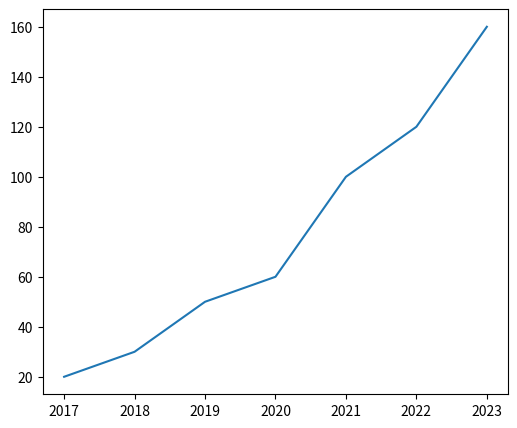
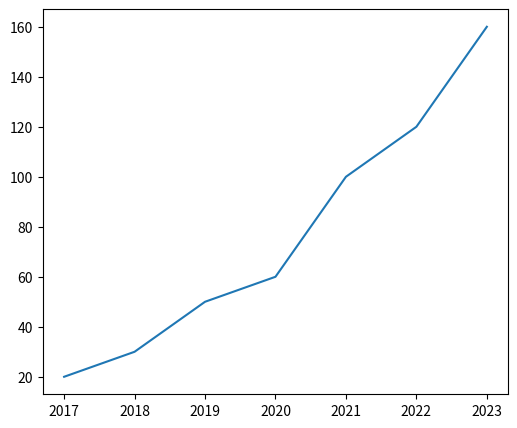

These charts were generated, in order, by the following Python code: (Note: this script raises an exception after producing the figures.)
["lundi", "mardi", "mercredi"]

["lundi", "mardi", "mercredi", 2024]

[] # liste vide

["a", 2, "b"] + ["c", "d"]

[1, 2, 3] + [1, 2, 3]

2*[1, 2, 3] # idem

6*[0] # peut servir pour initialiser une liste

[] # liste vide; peut servir pour initialiser une liste auquelle on rajoute des éléments

list1 = [1, 2, 3]
list1.append(4)
list1

liste = ["a", "b", "c", "d", "e", "f", "g"]
liste[0] # premier élément 

liste[1] # deuxième élément

liste[-1] # dernier élément

liste[-2] # avant dernier élément

liste = ["a", "b", "c", "d", "e", "f", "g"]
liste[0:2] # lettres d'indices 0, 1, mais pas 2

liste[:2] # idem; si omis, 0 est la valeur initial par défaut

liste[4: len(liste)] # tous les lettres à partir de l'indice 4 (5ème élément)

liste[4:] # idem

liste[-2:] # les dernier deux lettres : liste[-2], liste[-1]

liste[0:len(liste):2] # du début à la fin une lettre sur deux

liste[::2] # idem

liste[5:2:-1] # pas négatif: liste[5], liste[4], liste[3] (pas liste[2])

liste[::-1] # liste inversée !!

semaine = ["lundi", "mardi", "mercredi", "jeudi", "vendredi", "samedi", "dimanche"]


chaine = "Rayon X"
chaine[0]

chaine[-1]

chaine[1:4] # chaine[1]+chaine[2]+chaine[3] 

chaine[-3:] # chaine[-3]+chaine[-22]+chaine[-1] 

chaine[::-1] # chaine inversée

import matplotlib.pyplot as plt # outils pour les représentations graphiques

import matplotlib.pyplot as plt

plt.figure(figsize=(6, 5)) # définit la taille du graphique

l_x = [2017, 2018, 2019, 2020, 2021, 2022, 2023] # liste des abscisses
l_y = [20, 30, 50, 60, 100, 120, 160] # liste des ordonnés
plt.plot(l_x, l_y) # crée le graphique

plt.show() # affiche le graphique

# matplotlib.pyplot était déjà importé dans la cellule précédente
plt.figure(figsize=(6, 5)) 

annee = [2017, 2018, 2019, 2020, 2021, 2022, 2023] # au lieu de l_x
abonnes = [20, 30, 50, 60, 100, 120, 160] # au lieu de l_y
plt.plot(annee, abonnes)

plt.show() 



import numpy as np # importation de numpy et création d'un alias np
print(np.pi) # utilise pi de la bibliothèque numpy
print(np.sin(np.pi/2)) # sin(pi/2)

from numpy import sin, cos, pi # on n'importe que sin, cos, et pi

print(sin(pi)) # vrai valeur est 0; valeur affichée est 1.22... 10^(-16) ~ 0
print(cos(pi))

liste = [1, 3, 5]
for val in liste: # la variable val prend successivement les éléments de liste
    print(val)

animaux = ["girafe", "tigre", "singe", "souris"]
for animal in animaux: # la variable animal prend successivement les éléments de animaux
      print(animal)

ADN = "CGATTC"
for base in ADN:
    print(base)

for i in range(0, 3):
    print(i)

for i in range(3): # idem; 0 est la valeur par défaut
    print(i)

for i in range(3): # 
    print("Bonjour")

list(range(-3, 9, 2)) 

list(range(30, 25, -1)) # 25 exclu, donc 26 est la dernière valeur

l_x = [1, 2, 3, 4, 5] # liste de valeurs

l_y = [] # liste vide auquel nous rajoutons les carrés
for x in l_x: 
    l_y.append(x**2) # x**2 est rajouté à la liste l_y
print(l_y)

l_x = [1, 2, 3, 4, 5]

l_y = [x**2 for x in l_x] # liste des x**2 pour tout  x in l_x
print(l_y)

print(np.linspace(1, 2, 2))

print(np.linspace(1, 2, 5))





def f(x):
    return np.sin(x)*np.cos(x) # retourne sin(x)cos(x)

f(1)

def f(x):
    y = np.sin(x)*np.cos(x)
    return y

f(1)

x = 1 # ne sert à rien
def f(x): # aucune valeur n'est associé à x avant l'appel de la fonction
    y = np.sin(x)*np.cos(x)
    return y
y # pas défini, car on ne peux pas accéder aux variables internes (locales) de la fonction
# la fonction f n'était pas exécuté

import matplotlib.pyplot as plt # il suffit de l'importer dans une seule cellule
import numpy as np # mettre les importations en début de la cellule

def f(x): # mettre toutes les définitions en haut de la cellule juste après les importations
    y = np.arctan(x) # donner ici l'expression qui définit la fonction
    return y

plt.figure(figsize=(8, 4)) # définit la taille du graphique

a, b = -10, 10 # la courbe est tracé sur l'intervalle [a, b] = [-10, 10];
l_x = np.linspace(a, b, 200) # liste des abscisses; modifier si besoin le nombre de points
l_y = [f(x) for x in l_x] # liste des ordonnés
plt.plot(l_x, l_y) # construit le graphique

plt.show() # affiche le graphique



import matplotlib.pyplot as plt

plt.figure(figsize=(8, 4))
sport = ['football', 'tennis', 'équitation', 'basket', 'judo']
effectif = [2200, 1000, 670, 600, 550]

plt.bar(sport, effectif, width=0.5, color="blue") # diagramme en bâtons; width = largeur rectangles

plt.show()

nb_francais = [619522, 637512, 683114, 706463, 710935, 737065, 747918, 764150, 784158, 805962, 828088, 
               835120, 850996, 855531, 880372, 872698, 876062, 860760, 856820, 820821, 798385, 776616, 
               783334, 793842, 809907, 774141, 777019, 772063, 780304, 784404, 776156, 782257, 820253, 
               828355, 852160, 849817, 861605, 862000, 869070, 866608, 852883, 843374, 885345, 887837, 
               902004, 847803, 830020, 829379, 804409, 826731, 866598, 905738, 925539, 918597, 899353, 
               885060, 874486, 870735, 889020, 888808, 896022, 879048, 846125, 840047, 833627, 822335, 
               798283, 788858, 775917, 762623, 753143, 732960, 739209, 713348, 730683, 713891, 695075, 
               669616, 619743, 456281, 433768, 411634, 370122, 317213, 316302, 315531, 291601, 267837, 
               247683, 218400, 196837, 165866, 146598, 120494, 95168, 69496, 52922, 37403, 27324, 18481, 
               11975, 8293, 5086, 3218, 1993, 1455]


